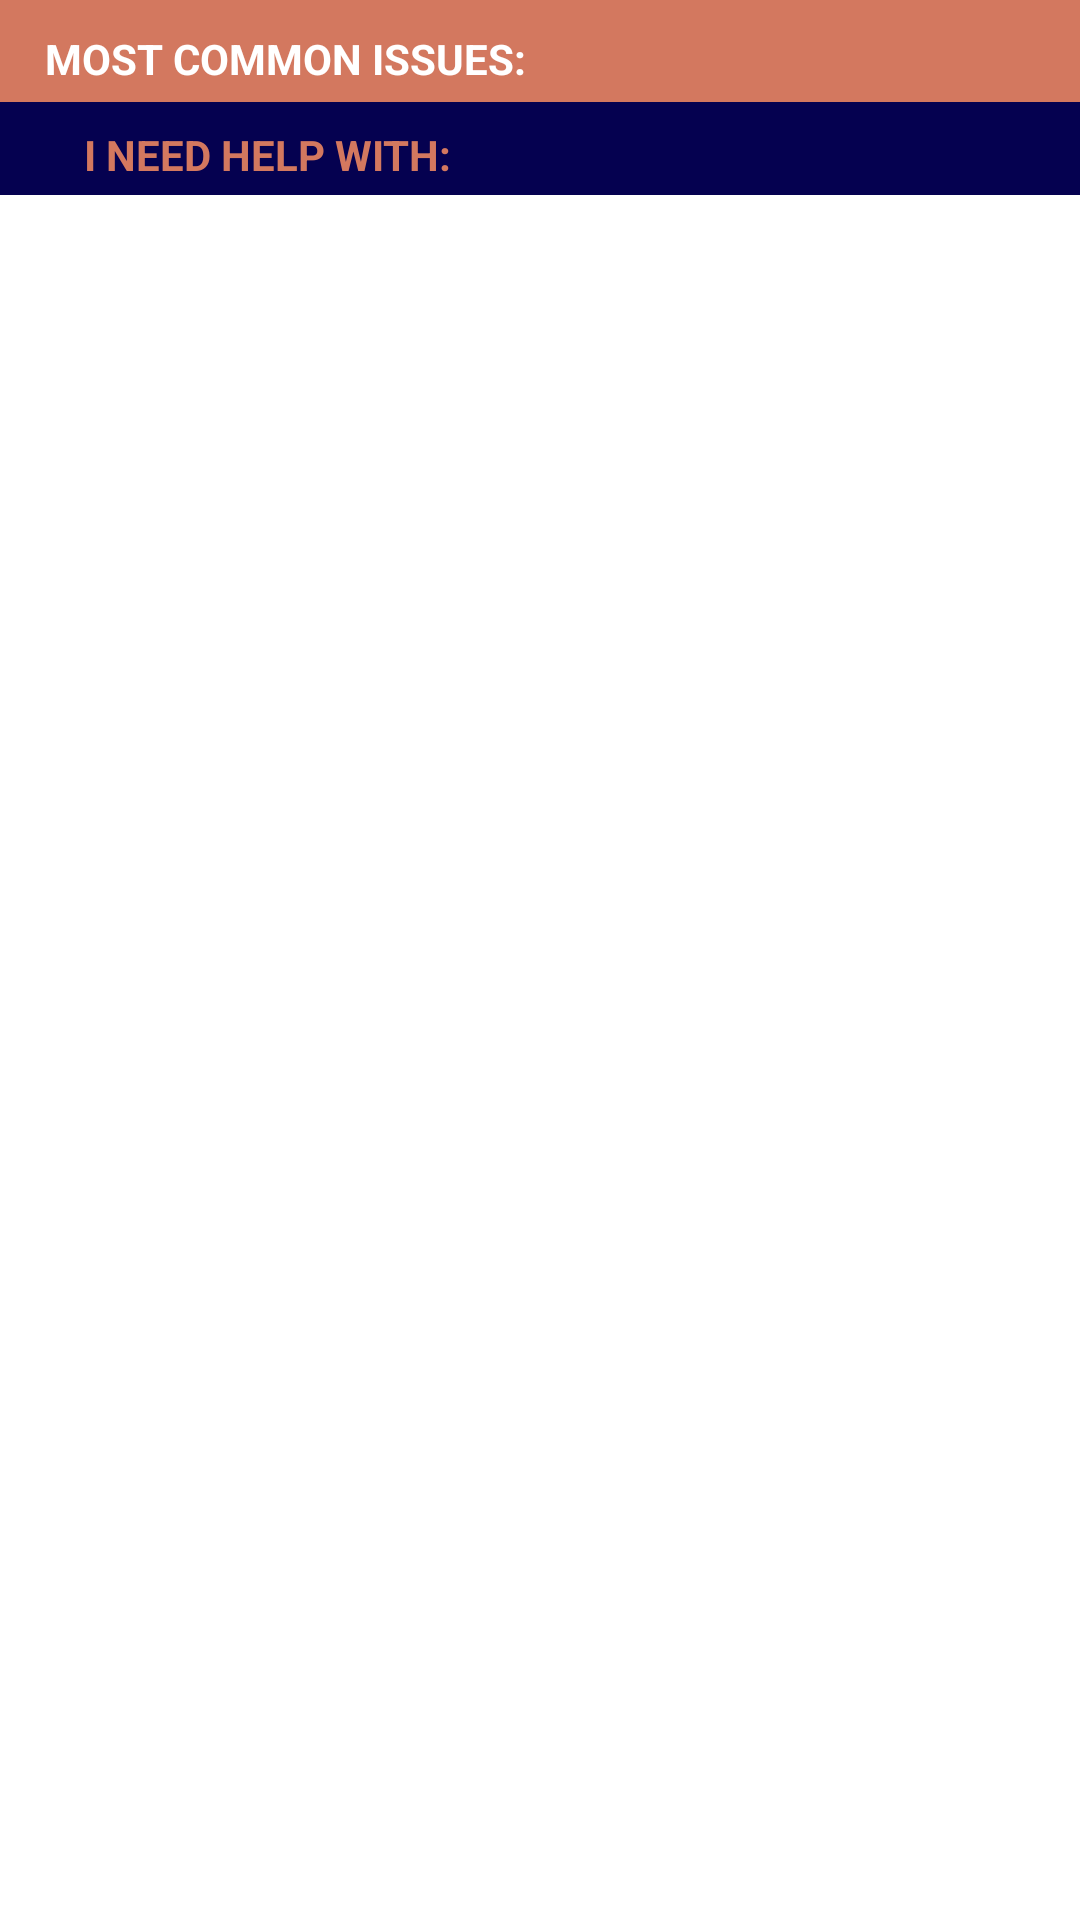

Produce the Android XML layout that renders to this screen, including the resource entries it uses.
<!-- AndroidManifest.xml: application theme AppTheme.NoActionBar -->
<!-- res/layout/activity_help_view_activity_groups.xml -->
<?xml version="1.0" encoding="utf-8"?>
<androidx.coordinatorlayout.widget.CoordinatorLayout xmlns:android="http://schemas.android.com/apk/res/android"
    xmlns:app="http://schemas.android.com/apk/res-auto"
    xmlns:tools="http://schemas.android.com/tools"
    android:layout_width="match_parent"
    android:layout_height="match_parent"
    tools:context=".HomePage">

    <androidx.core.widget.NestedScrollView
        android:layout_width="match_parent"
        android:layout_height="match_parent">

        <LinearLayout
            android:layout_width="match_parent"
            android:layout_height="match_parent"
            android:background="#D3785F"
            android:elevation="0dp"
            android:orientation="vertical">

            <LinearLayout
                android:layout_width="match_parent"
                android:layout_height="wrap_content"
                android:layout_marginTop="10dp"
                android:background="#D3785F"
                android:orientation="vertical">

                <RelativeLayout
                    android:layout_width="match_parent"
                    android:layout_height="wrap_content"
                    android:layout_marginBottom="5dp"
                    android:background="#D3785F">

                    <com.google.android.material.textview.MaterialTextView
                        android:layout_width="wrap_content"
                        android:layout_height="wrap_content"
                        android:layout_marginStart="15dp"
                        android:text="@string/helpcenter_activity_group_faq_headline"
                        android:textColor="#ffffff"
                        android:textSize="14sp"
                        android:textStyle="bold" />
                </RelativeLayout>

                <androidx.recyclerview.widget.RecyclerView
                    android:id="@+id/faq_recycler"
                    android:layout_width="match_parent"
                    android:layout_height="wrap_content"
                    android:background="#EEE6E6" />
            </LinearLayout>

            <LinearLayout
                android:layout_width="match_parent"
                android:layout_height="match_parent"
                android:layout_marginTop="0dp"
                android:background="#050150"
                android:orientation="vertical">

                <RelativeLayout
                    android:layout_width="match_parent"
                    android:layout_height="wrap_content"
                    android:layout_marginBottom="2dp"
                    android:layout_marginRight="13dp"
                    android:layout_marginLeft="13dp"
                    android:background="#050150"
                    android:paddingVertical="2dp">

                    <TextView
                        android:layout_width="wrap_content"
                        android:layout_height="wrap_content"
                        android:layout_marginTop="6dp"
                        android:layout_marginStart="15dp"
                        android:text="@string/helpcenter_activity_group_activity_issues_headline"
                        android:textColor="#D3785F"
                        android:textSize="14sp"
                        android:textStyle="bold" />
                </RelativeLayout>

                <androidx.recyclerview.widget.RecyclerView
                    android:id="@+id/group_recycler"
                    android:layout_width="match_parent"
                    android:layout_height="wrap_content"
                    android:background="#050150"
                    android:layoutAnimation="@anim/layout_animation_left_to_right" />
            </LinearLayout>


        </LinearLayout>
    </androidx.core.widget.NestedScrollView>
</androidx.coordinatorlayout.widget.CoordinatorLayout>
<!-- resources referenced by this layout -->
<resources>
  <string name="helpcenter_activity_group_activity_issues_headline">I NEED HELP WITH:</string>
  <string name="helpcenter_activity_group_faq_headline">MOST COMMON ISSUES:</string>
  <style name="AppTheme.NoActionBar">
          <item name="windowActionBar">false</item>
          <item name="windowNoTitle">true</item>
      </style>
</resources>
